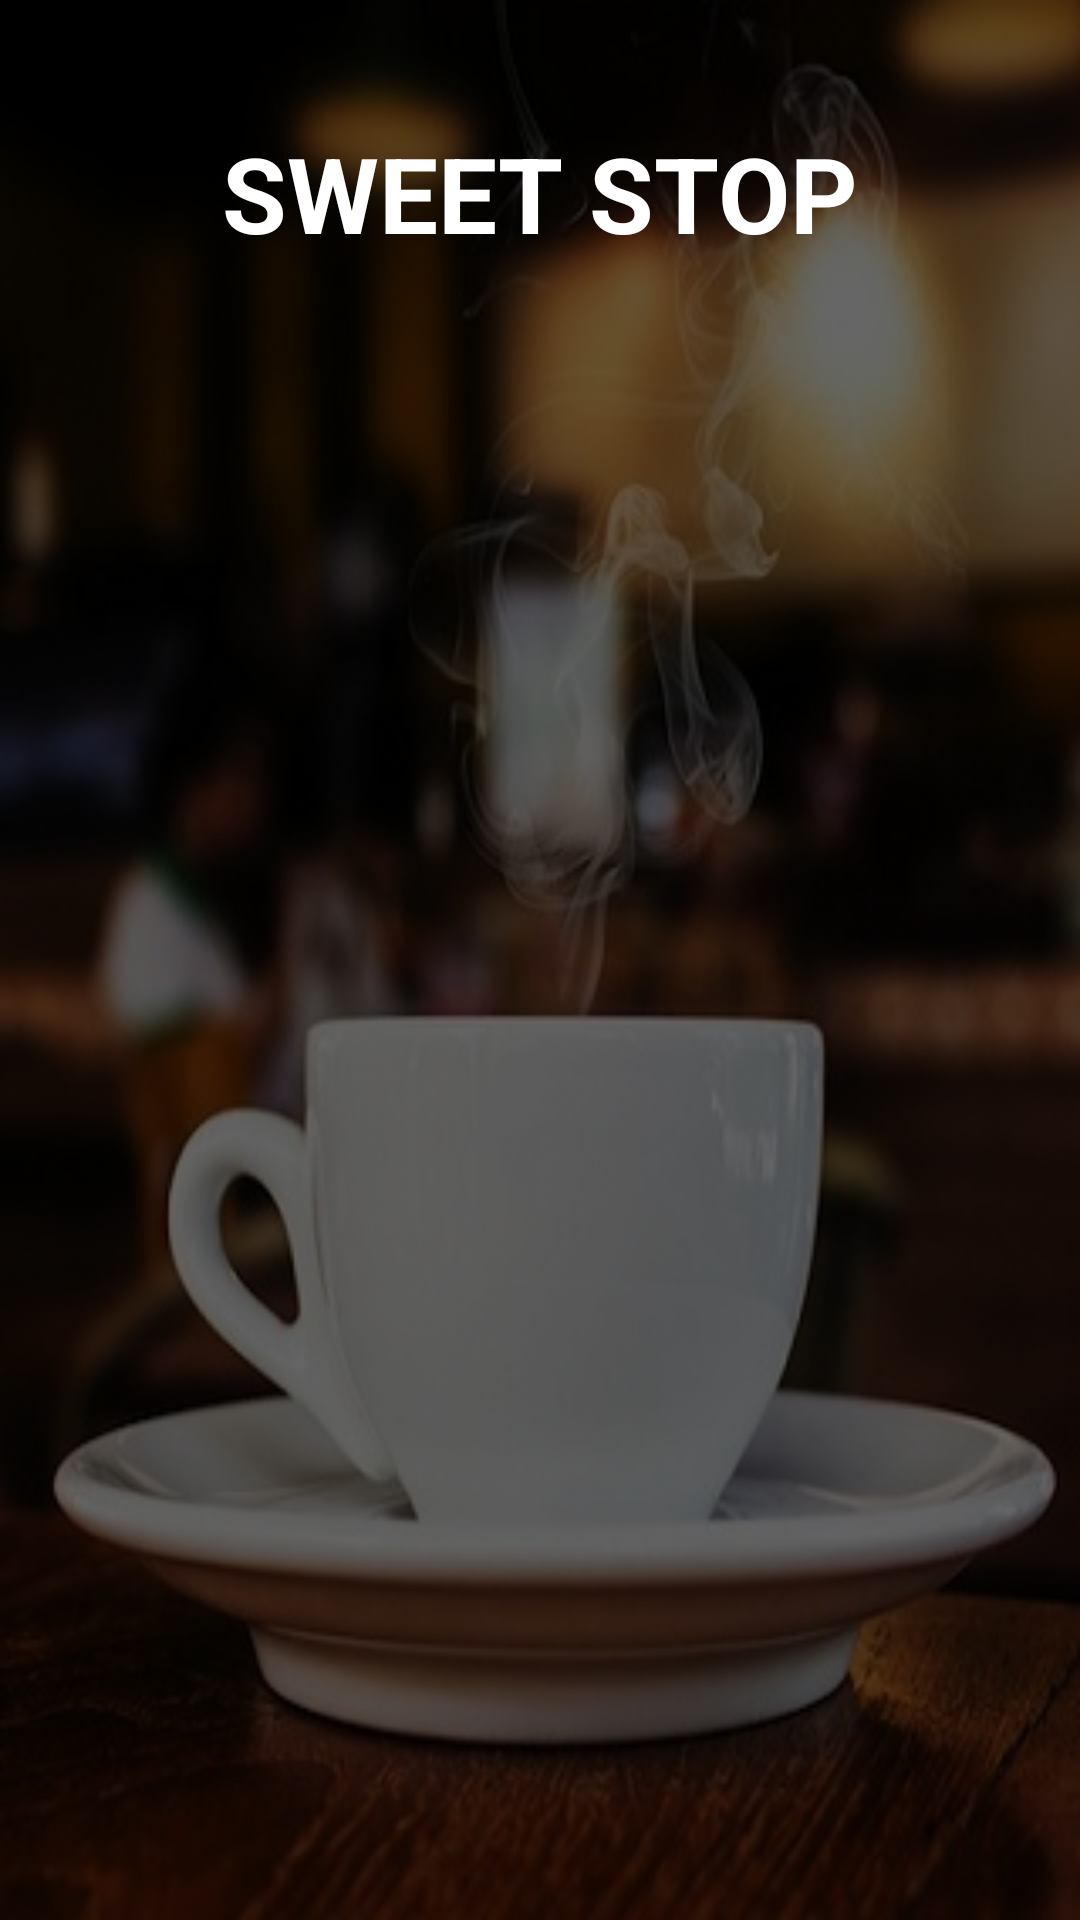

Reconstruct the res/layout file that produces this screen, plus the resources it refers to.
<!-- AndroidManifest.xml: application theme AppTheme.NoActionBar -->
<!-- res/layout/activity_main.xml -->
<?xml version="1.0" encoding="utf-8"?>
<RelativeLayout xmlns:android="http://schemas.android.com/apk/res/android"
    xmlns:tools="http://schemas.android.com/tools"
    android:layout_width="match_parent"
    android:layout_height="match_parent"
    xmlns:app="http://schemas.android.com/apk/res-auto"
    tools:context="com.example.daniela.sweetstop.MainActivity"
    android:background="@drawable/bg_inicio">

    <LinearLayout
        android:background="#99000000"
        android:paddingBottom="@dimen/activity_vertical_margin"
        android:paddingLeft="@dimen/activity_horizontal_margin"
        android:paddingRight="@dimen/activity_horizontal_margin"
        android:paddingTop="@dimen/activity_vertical_margin"
        android:orientation="vertical"
        android:layout_width="match_parent"
        android:layout_height="match_parent">

        <TextView
            android:layout_gravity="center_horizontal"
            android:layout_marginTop="25dp"
            android:layout_width="wrap_content"
            android:layout_height="wrap_content"
            android:textAppearance="?android:attr/textAppearanceLarge"
            android:text="SWEET STOP"
            android:id="@+id/textView"
            android:textStyle="bold"
            android:textColor="#ffffff"
            android:layout_centerHorizontal="true"
            android:textSize="35dp"
            android:typeface="sans" />



        

        <android.support.design.widget.TabLayout
            android:id="@+id/tabs"
            app:tabTextColor="@color/colorAccent"
            app:tabSelectedTextColor="@color/colorAccent"
            android:layout_width="match_parent"
            android:layout_height="96dp"/>

        <android.support.v4.view.ViewPager
            android:id="@+id/viewpager"
            android:layout_width="match_parent"
            android:layout_height="match_parent"
            app:layout_behavior="@string/appbar_scrolling_view_behavior"  />


    </LinearLayout>

</RelativeLayout>
<!-- resources referenced by this layout -->
<resources>
  <color name="colorAccent">#FFFFFF</color>
  <dimen name="activity_horizontal_margin">16dp</dimen>
  <dimen name="activity_vertical_margin">16dp</dimen>
  <!-- drawable bg_inicio: jpg bitmap (drawable, 42396 bytes) -->
  <!-- drawable ic_menu: png bitmap (drawable, 5164 bytes) -->
  <!-- drawable ic_pedidos: png bitmap (drawable, 5892 bytes) -->
  <!-- drawable ic_sillon: png bitmap (drawable, 5168 bytes) -->
  <style name="AppTheme.NoActionBar">
          <item name="windowActionBar">false</item>
          <item name="windowNoTitle">true</item>
      </style>
</resources>
